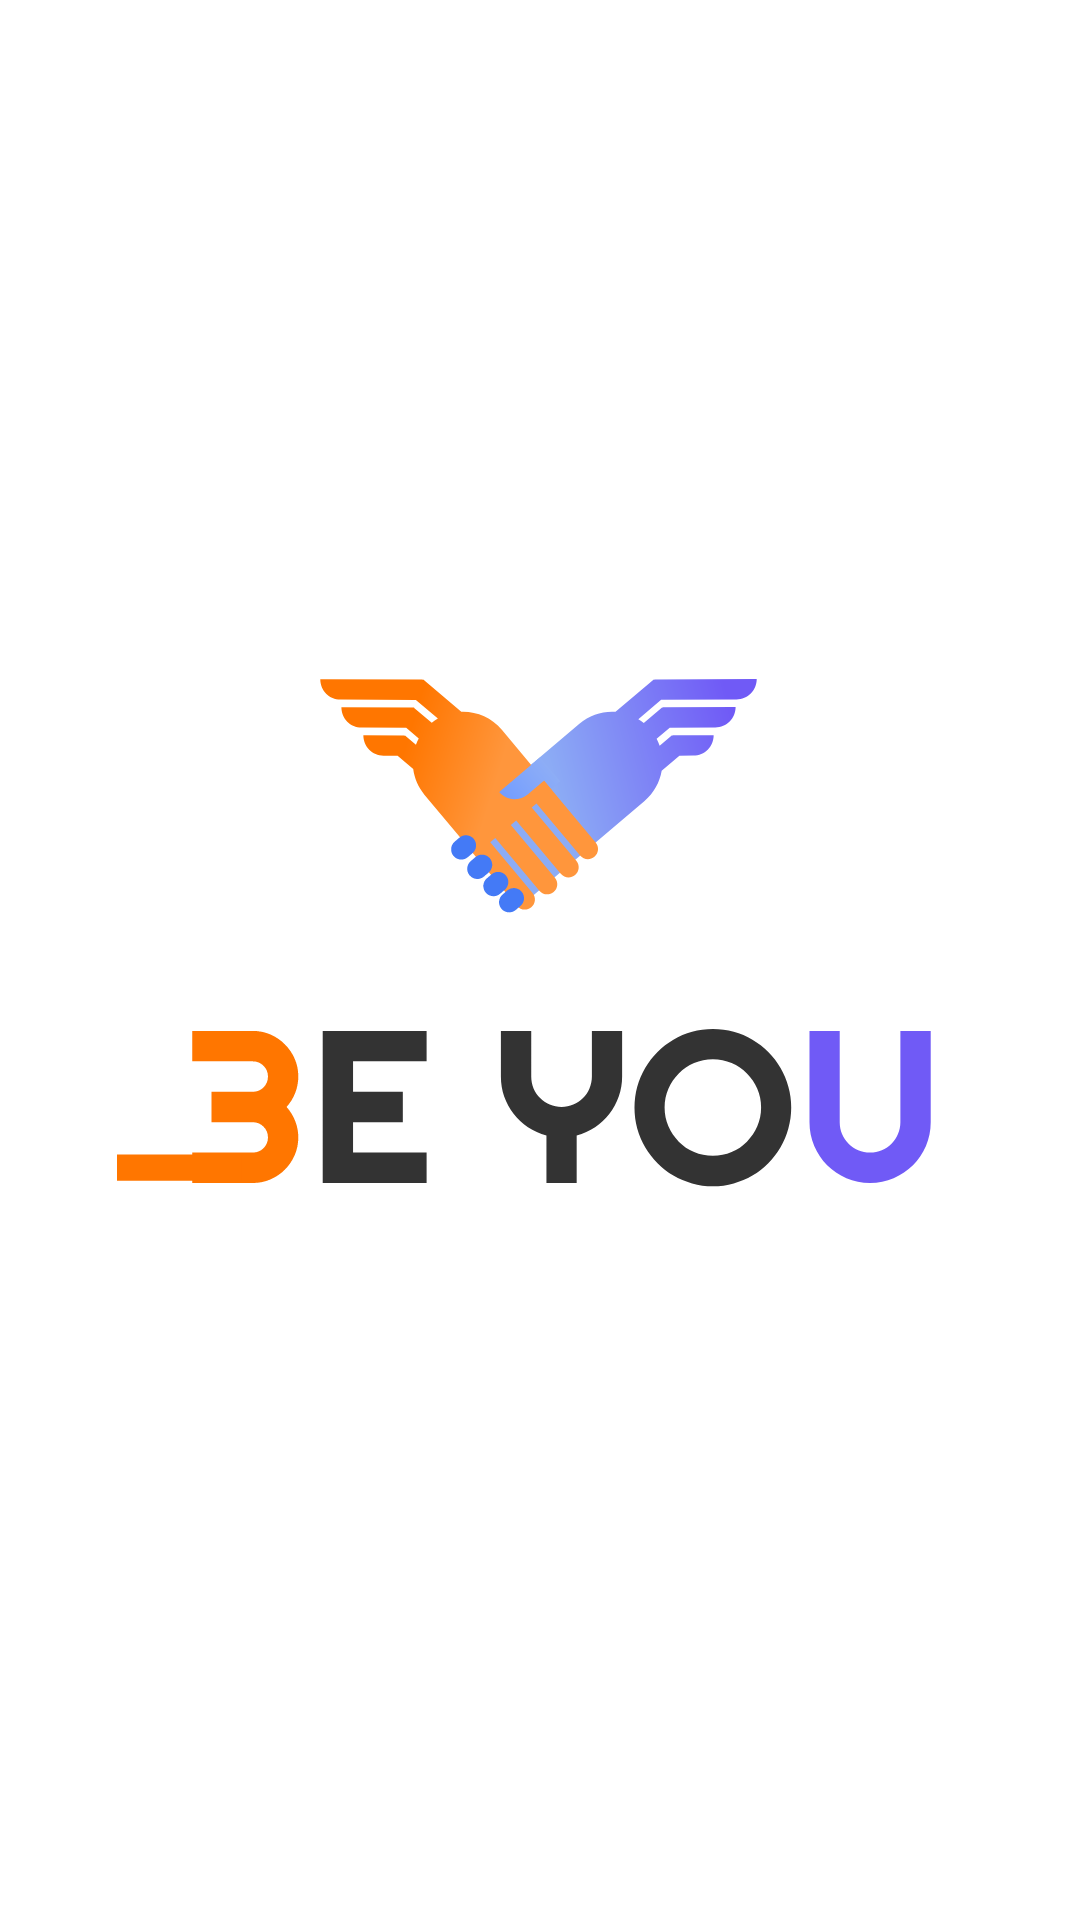

Produce the Android XML layout that renders to this screen, including the resource entries it uses.
<!-- AndroidManifest.xml: application theme Theme.Fitness_app -->
<!-- res/layout/activity_main.xml -->
<?xml version="1.0" encoding="utf-8"?>
<androidx.appcompat.widget.LinearLayoutCompat xmlns:android="http://schemas.android.com/apk/res/android"
    xmlns:app="http://schemas.android.com/apk/res-auto"
    xmlns:tools="http://schemas.android.com/tools"
    android:layout_width="match_parent"
    android:layout_height="match_parent"
    android:gravity="center"
    tools:context=".MainActivity">

    <ImageView
        android:layout_width="282dp"
        android:layout_height="187dp"
        android:background="@drawable/splash_logo"
        />

</androidx.appcompat.widget.LinearLayoutCompat>
<!-- resources referenced by this layout -->
<resources>
  <!-- drawable splash_logo: vector/xml drawable (drawable-v24, 10645 chars, omitted) -->
  <style name="Theme.Fitness_app" parent="Theme.MaterialComponents.Light.NoActionBar">
          
          <item name="colorPrimary">@color/white</item>
          <item name="colorPrimaryVariant">@color/white</item>
          <item name="colorOnPrimary">@color/white</item>
          
          <item name="colorSecondary">@color/white</item>
          <item name="colorSecondaryVariant">@color/white</item>
          <item name="colorOnSecondary">@color/white</item>
          
          <item name="android:statusBarColor" tools:targetApi="l">?attr/colorPrimaryVariant</item>
          
      </style>
  <!-- not gathered from this repository: default colours our renderer supplied (Android Studio template values) -->
  <color name="white">#FFFFFFFF</color>
</resources>
